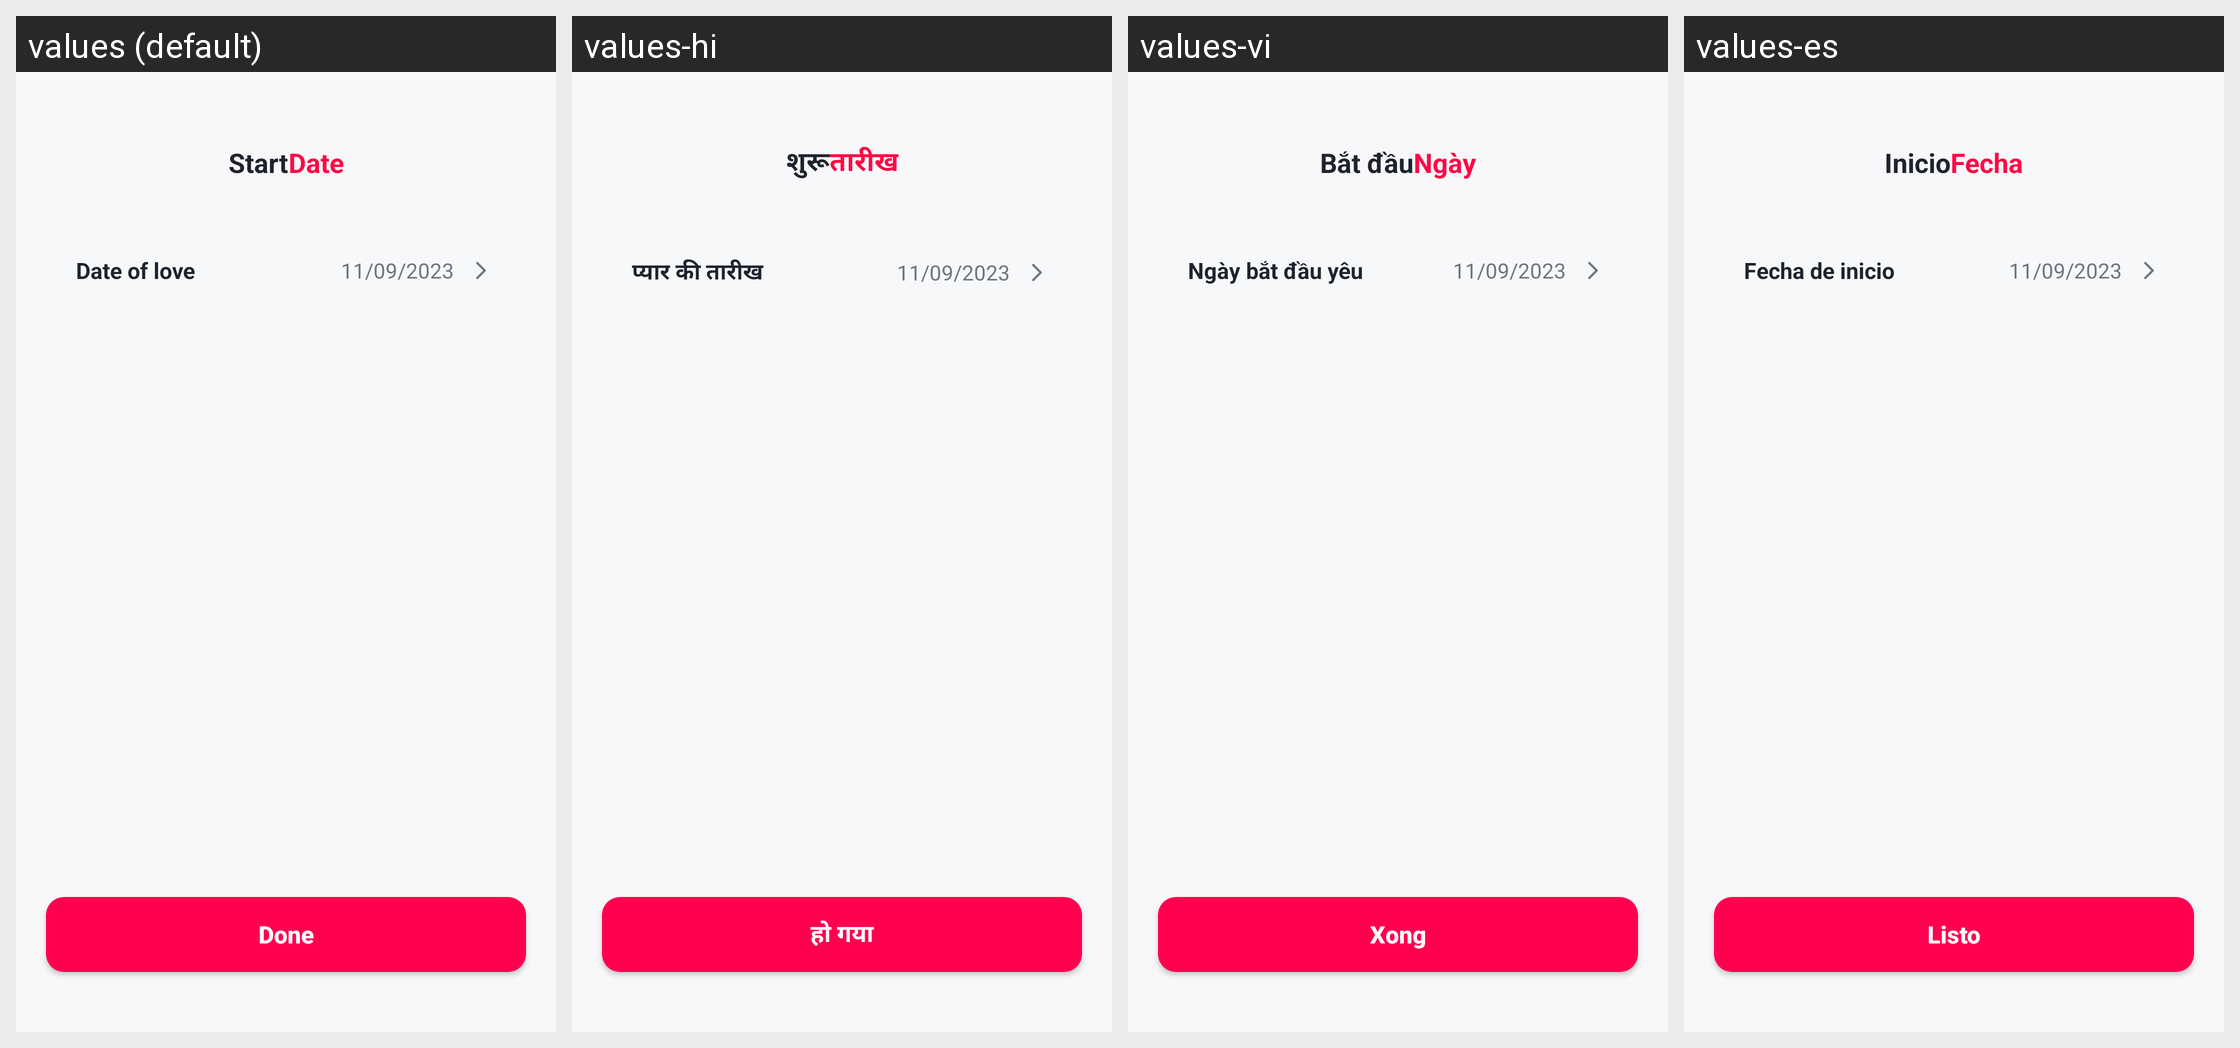

The same Android screen rendered under several of its app's locales, left to right. List the strings drawn on it with the default value and each locale's translation.
Android screen res/layout/activity_start_date.xml rendered under 4 locales, left to right: values (default), values-hi, values-vi, values-es. Device: Nexus 5 (rendered at 1080×1920; each locale shown at half size, 540×960, under a caption strip naming it); theme Theme.Giao_dien.
Other locales in the repository, not shown: values-de, values-fr, values-id, values-pt.
Strings drawn on this screen, with the default value and each locale's value (text and hints the layout hard-codes, and strings that could not be matched under every locale, appear in the picture but are not listed):

tv_start
  values: Start
  values-hi: शुरू
  values-vi: Bắt đầu
  values-es: Inicio

tv_date
  values: Date
  values-hi: तारीख
  values-vi: Ngày
  values-es: Fecha

tv_date_of_love
  values: Date of love
  values-hi: प्यार की तारीख
  values-vi: Ngày bắt đầu yêu
  values-es: Fecha de inicio

tv_11_09_2023
  values: 11/09/2023
  values-hi: 11/09/2023
  values-vi: 11/09/2023
  values-es: 11/09/2023

tv_done
  values: Done
  values-hi: हो गया
  values-vi: Xong
  values-es: Listo
